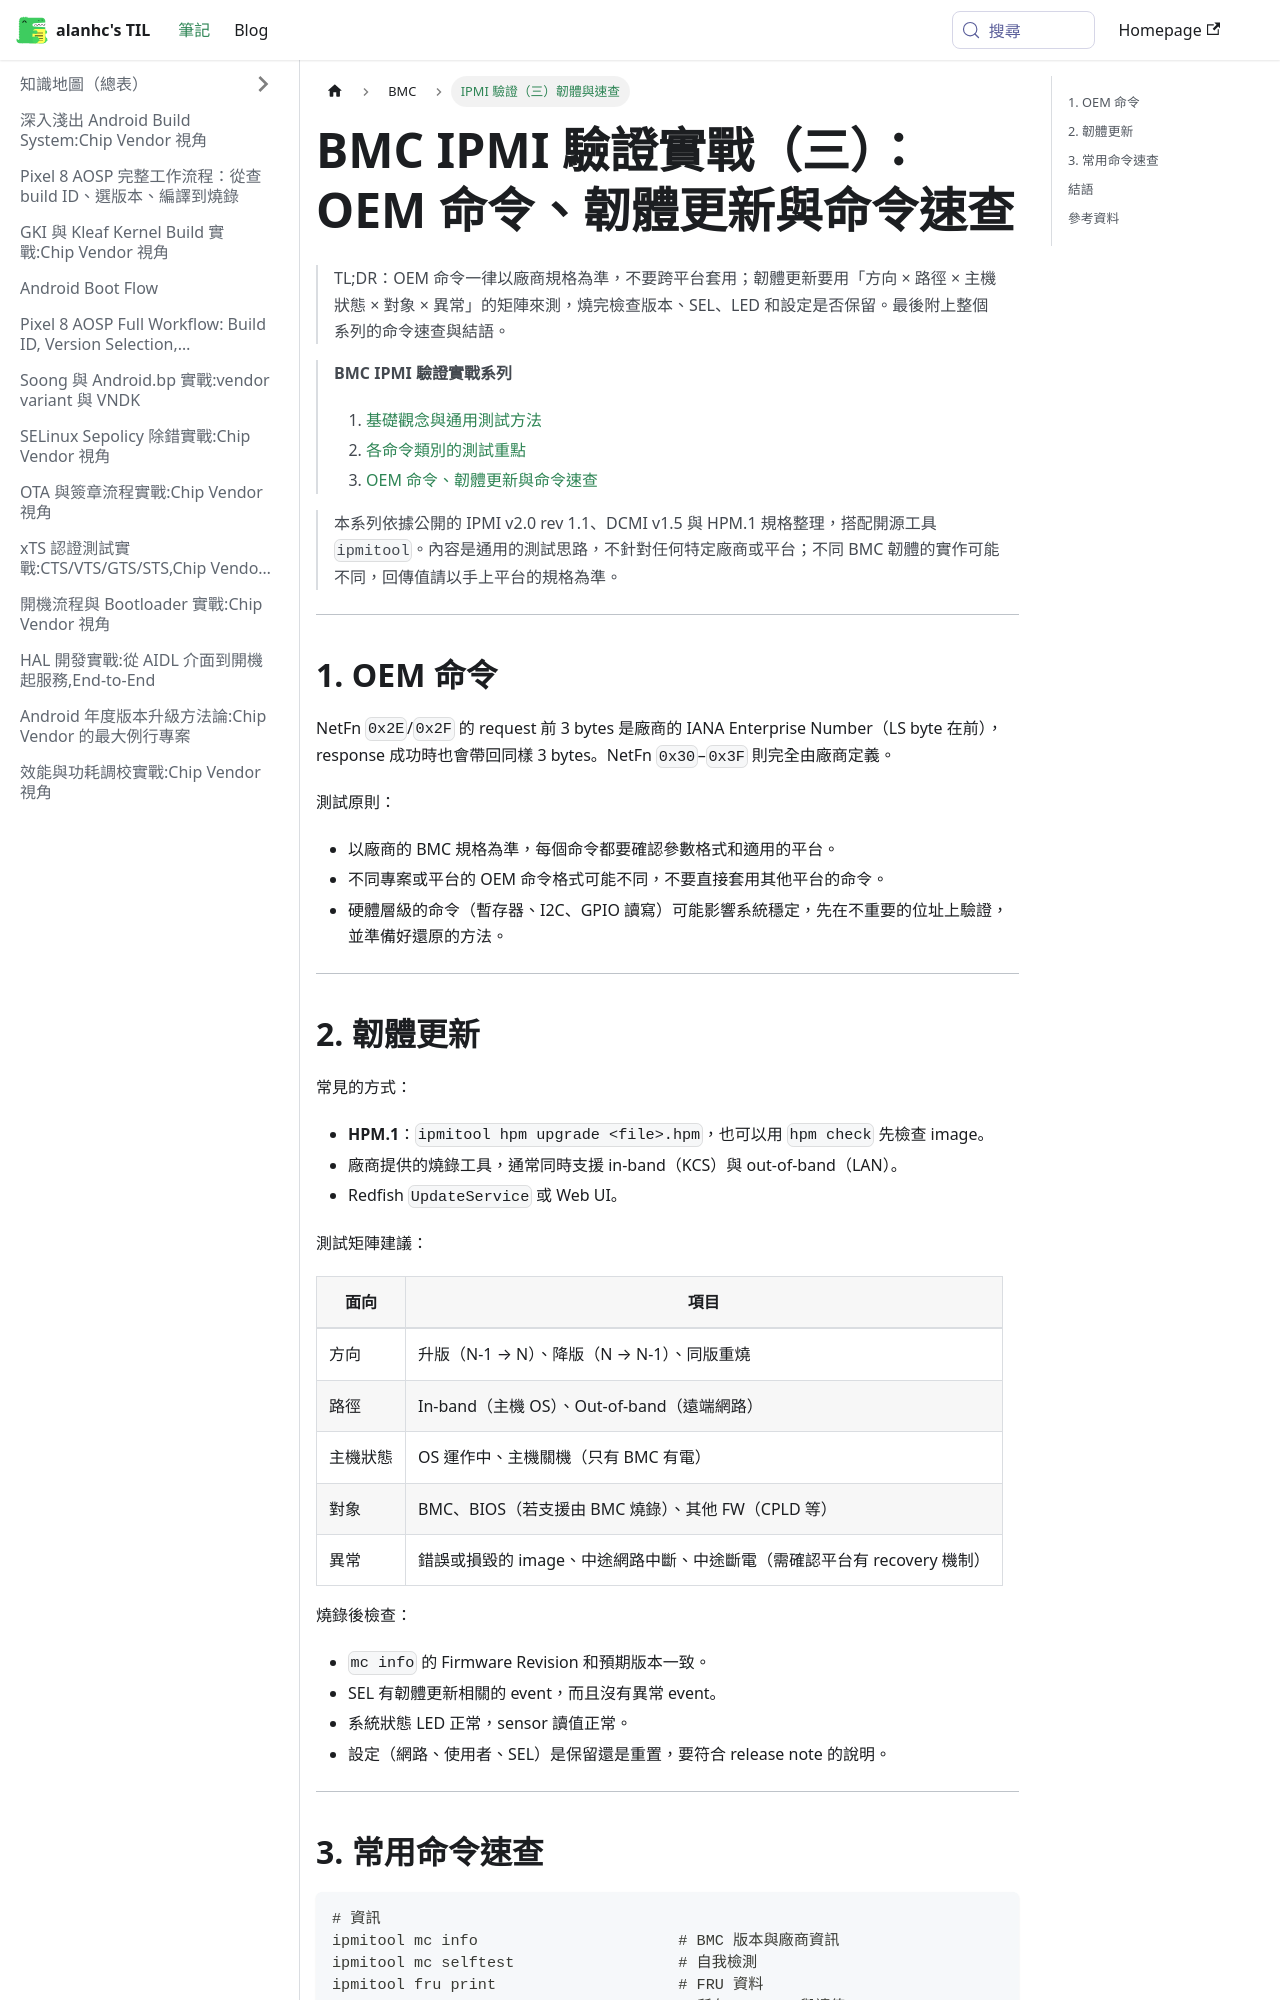

repository: alanhc/til · page: docs/BMC/ipmi-validation-3-firmware-cheatsheet.html · generator: docusaurus

---
title: "BMC IPMI 驗證實戰（三）：OEM 命令、韌體更新與命令速查"
sidebar_label: "IPMI 驗證（三）韌體與速查"
tags: [bmc, ipmi, ipmitool, validation]
---

# BMC IPMI 驗證實戰（三）：OEM 命令、韌體更新與命令速查

> TL;DR：OEM 命令一律以廠商規格為準，不要跨平台套用；韌體更新要用「方向 × 路徑 × 主機狀態 × 對象 × 異常」的矩陣來測，燒完檢查版本、SEL、LED 和設定是否保留。最後附上整個系列的命令速查與結語。

> **BMC IPMI 驗證實戰系列**
> 1. [基礎觀念與通用測試方法](./ipmi-validation-1-basics.md)
> 2. [各命令類別的測試重點](./ipmi-validation-2-commands.md)
> 3. [OEM 命令、韌體更新與命令速查](./ipmi-validation-3-firmware-cheatsheet.md)

> 本系列依據公開的 IPMI v2.0 rev 1.1、DCMI v1.5 與 HPM.1 規格整理，搭配開源工具 `ipmitool`。內容是通用的測試思路，不針對任何特定廠商或平台；不同 BMC 韌體的實作可能不同，回傳值請以手上平台的規格為準。

---

## 1. OEM 命令

NetFn `0x2E`/`0x2F` 的 request 前 3 bytes 是廠商的 IANA Enterprise Number（LS byte 在前），response 成功時也會帶回同樣 3 bytes。NetFn `0x30`–`0x3F` 則完全由廠商定義。

測試原則：
- 以廠商的 BMC 規格為準，每個命令都要確認參數格式和適用的平台。
- 不同專案或平台的 OEM 命令格式可能不同，不要直接套用其他平台的命令。
- 硬體層級的命令（暫存器、I2C、GPIO 讀寫）可能影響系統穩定，先在不重要的位址上驗證，並準備好還原的方法。

---

## 2. 韌體更新

常見的方式：
- **HPM.1**：`ipmitool hpm upgrade <file>.hpm`，也可以用 `hpm check` 先檢查 image。
- 廠商提供的燒錄工具，通常同時支援 in-band（KCS）與 out-of-band（LAN）。
- Redfish `UpdateService` 或 Web UI。

測試矩陣建議：

| 面向 | 項目 |
|---|---|
| 方向 | 升版（N-1 → N）、降版（N → N-1）、同版重燒 |
| 路徑 | In-band（主機 OS）、Out-of-band（遠端網路） |
| 主機狀態 | OS 運作中、主機關機（只有 BMC 有電） |
| 對象 | BMC、BIOS（若支援由 BMC 燒錄）、其他 FW（CPLD 等） |
| 異常 | 錯誤或損毀的 image、中途網路中斷、中途斷電（需確認平台有 recovery 機制） |

燒錄後檢查：
- `mc info` 的 Firmware Revision 和預期版本一致。
- SEL 有韌體更新相關的 event，而且沒有異常 event。
- 系統狀態 LED 正常，sensor 讀值正常。
- 設定（網路、使用者、SEL）是保留還是重置，要符合 release note 的說明。

---
